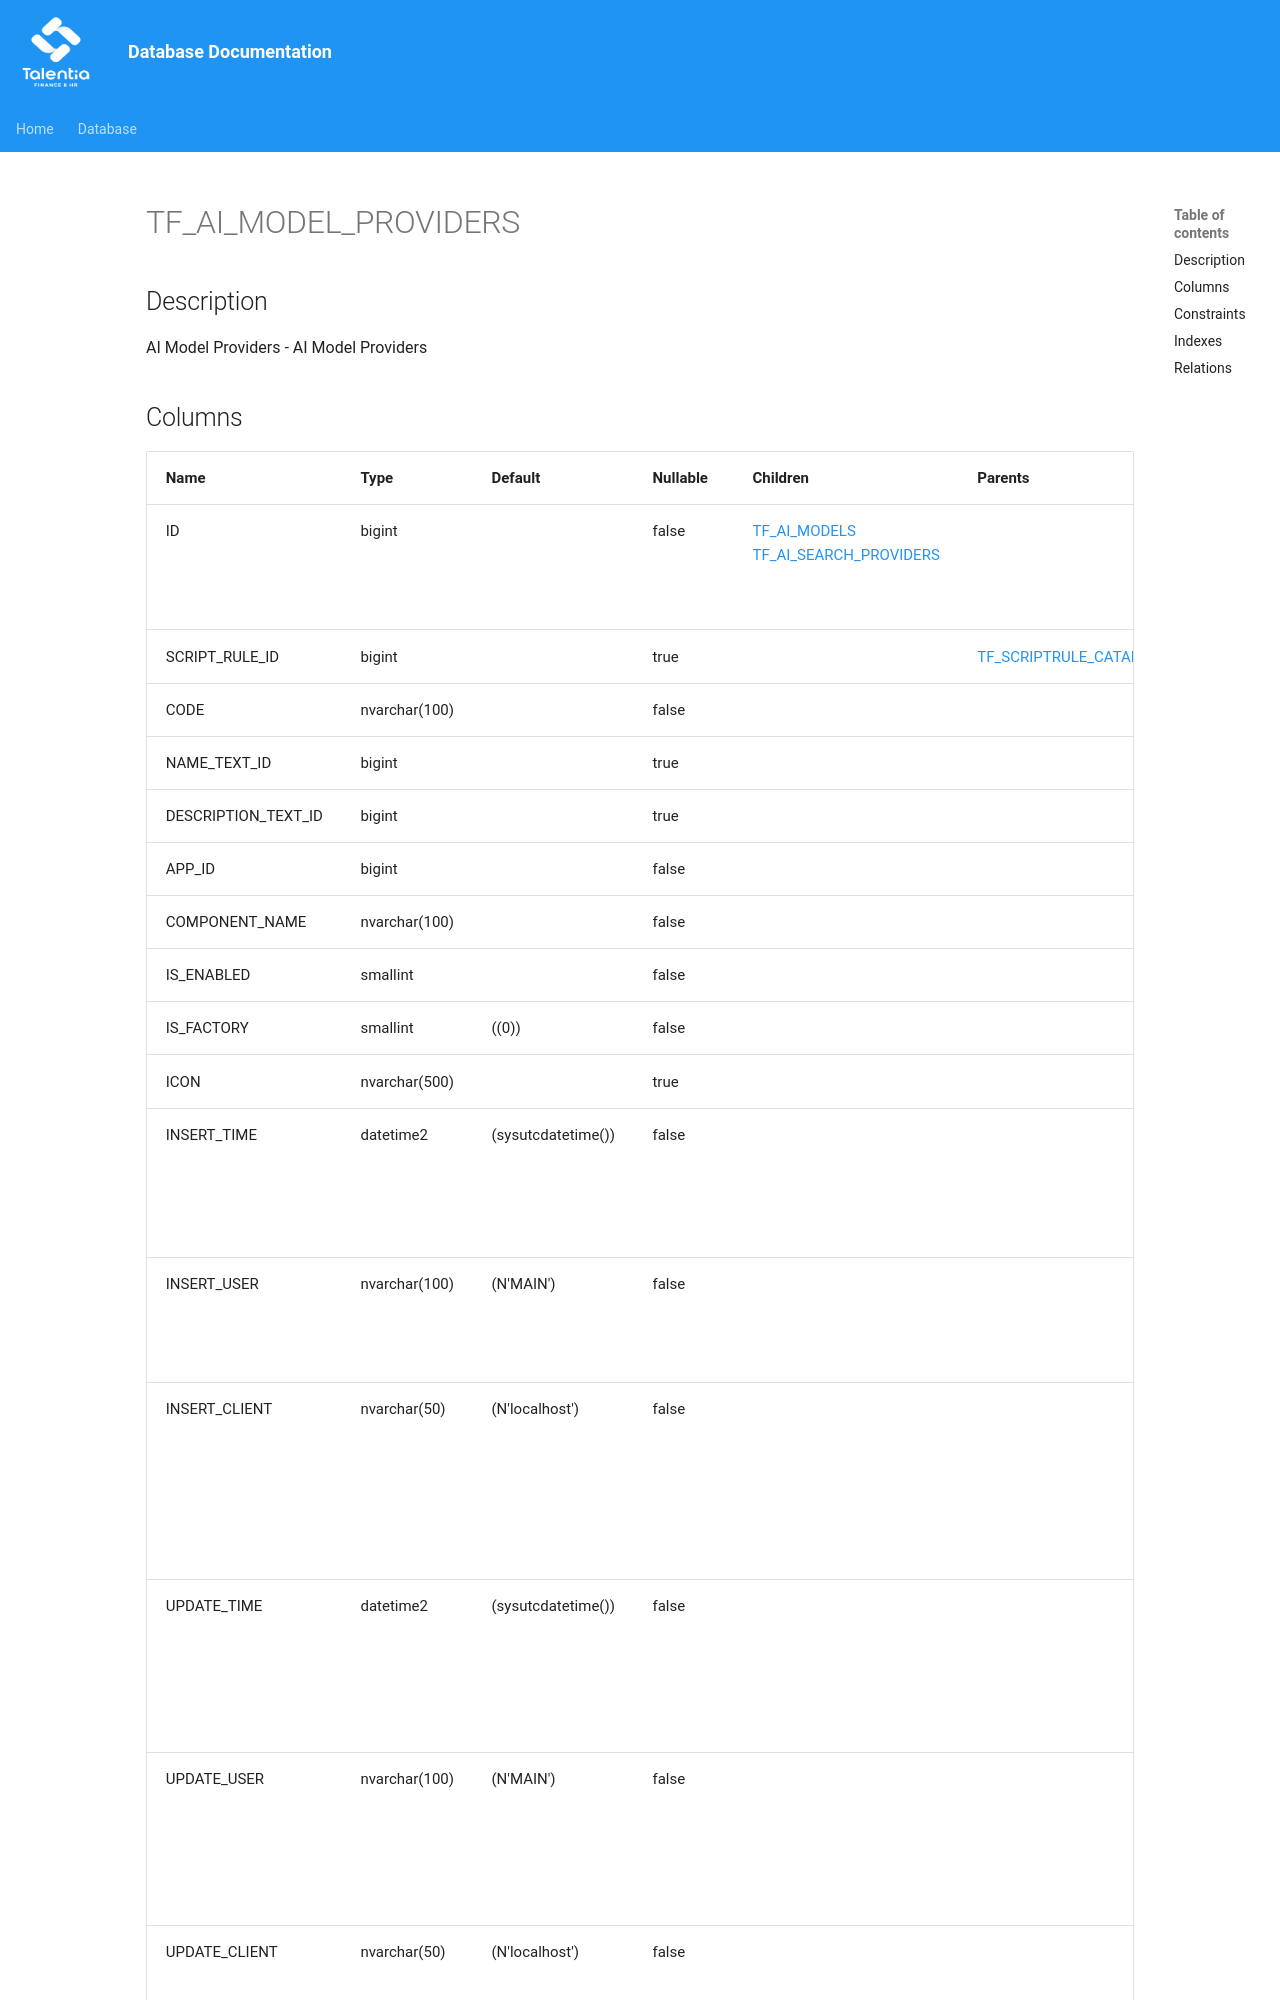

repository: giovanniporcelli/documentazione-db · page: schema/TF_AI_MODEL_PROVIDERS/index.html · generator: mkdocs

# TF_AI_MODEL_PROVIDERS

## Description

AI Model Providers - AI Model Providers  


## Columns

| Name | Type | Default | Nullable | Children | Parents | Comment |
| ---- | ---- | ------- | -------- | -------- | ------- | ------- |
| ID | bigint |  | false | [TF_AI_MODELS](TF_AI_MODELS.md) [TF_AI_SEARCH_PROVIDERS](TF_AI_SEARCH_PROVIDERS.md) |  | Indicates the unique identifier |
| SCRIPT_RULE_ID | bigint |  | true |  | [TF_SCRIPTRULE_CATALOG](TF_SCRIPTRULE_CATALOG.md) |  |
| CODE | nvarchar(100) |  | false |  |  |  |
| NAME_TEXT_ID | bigint |  | true |  |  |  |
| DESCRIPTION_TEXT_ID | bigint |  | true |  |  |  |
| APP_ID | bigint |  | false |  |  |  |
| COMPONENT_NAME | nvarchar(100) |  | false |  |  |  |
| IS_ENABLED | smallint |  | false |  |  |  |
| IS_FACTORY | smallint | ((0)) | false |  |  |  |
| ICON | nvarchar(500) |  | true |  |  |  |
| INSERT_TIME | datetime2 | (sysutcdatetime()) | false |  |  | Indicates the date and time of creation |
| INSERT_USER | nvarchar(100) | (N'MAIN') | false |  |  | Indicates the user who has created it |
| INSERT_CLIENT | nvarchar(50) | (N'localhost') | false |  |  | Indicates the IP address from which it was create
